Run: headless pygame with SDL's dummy video driver; simulated clock (each Clock.tick advances the game by its frame time, no real sleeping); random seed 0; keys injected as events and as key.get_pressed() state; no mouse input.
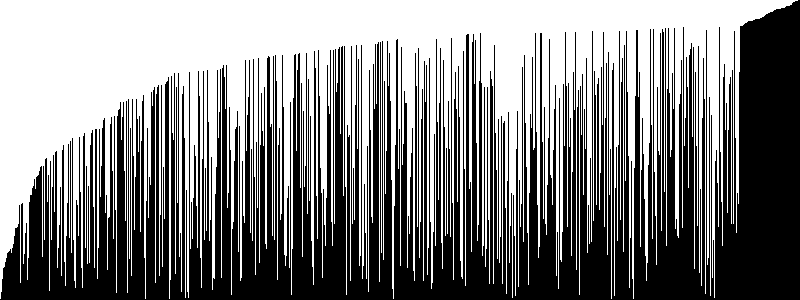
Frame 1 of 4 · flips 1–60 · no input
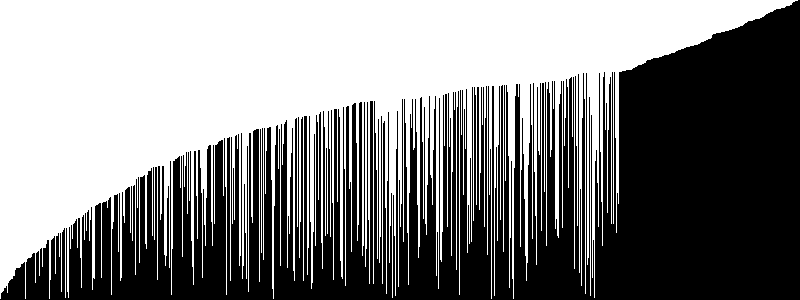
Frame 2 of 4 · flips 61–180 · tapped SPACE, RETURN · held RIGHT (→), D
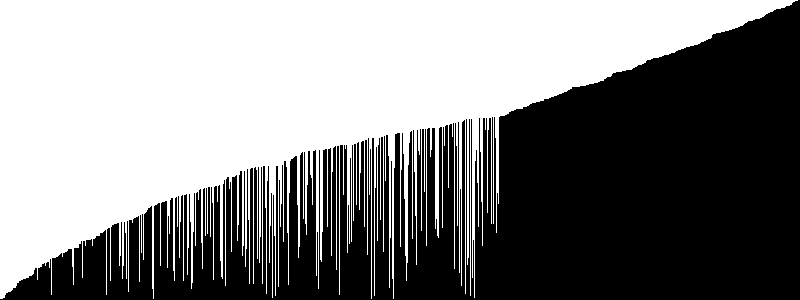
Frame 3 of 4 · flips 181–300 · held DOWN (↓), S
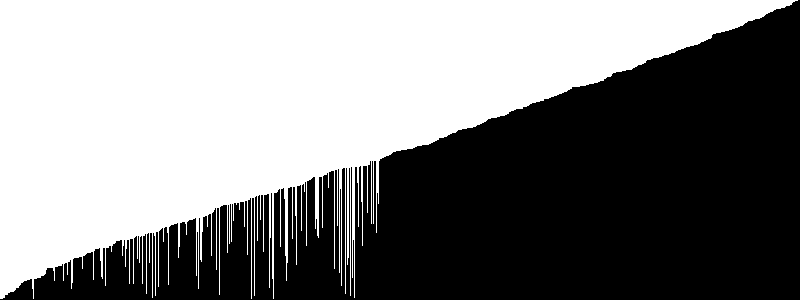
Frame 4 of 4 · flips 301–420 · held LEFT (←), A, UP (↑), W

The pygame program that drew these frames:

import pygame
from random import randint as rnd

WIDTH = 800
HEIGHT = 300

window = pygame.display.set_mode((WIDTH, HEIGHT))

lines = [rnd(1, HEIGHT) for _ in range(WIDTH)]

def draw(win, lines):
    win.fill((255,255,255))

    for i, line in enumerate(lines):
        pygame.draw.line(win, (0,0,0), (i, HEIGHT-line), (i, HEIGHT))

while True:

    ### BUBBLE SORT ###

    for i in range(len(lines)-1):
        for j in range(len(lines)-1-i):
            if lines[j] > lines[j+1]:
                lines[j], lines[j+1] = lines[j+1], lines[j]

        draw(window, lines)
        pygame.display.update()

        for event in pygame.event.get():
            if event.type == pygame.QUIT:
                pygame.quit()
    ###################
